Run: headless pygame with SDL's dummy video driver; simulated clock (each Clock.tick advances the game by its frame time, no real sleeping); random seed 0; keys injected as events and as key.get_pressed() state; no mouse input.
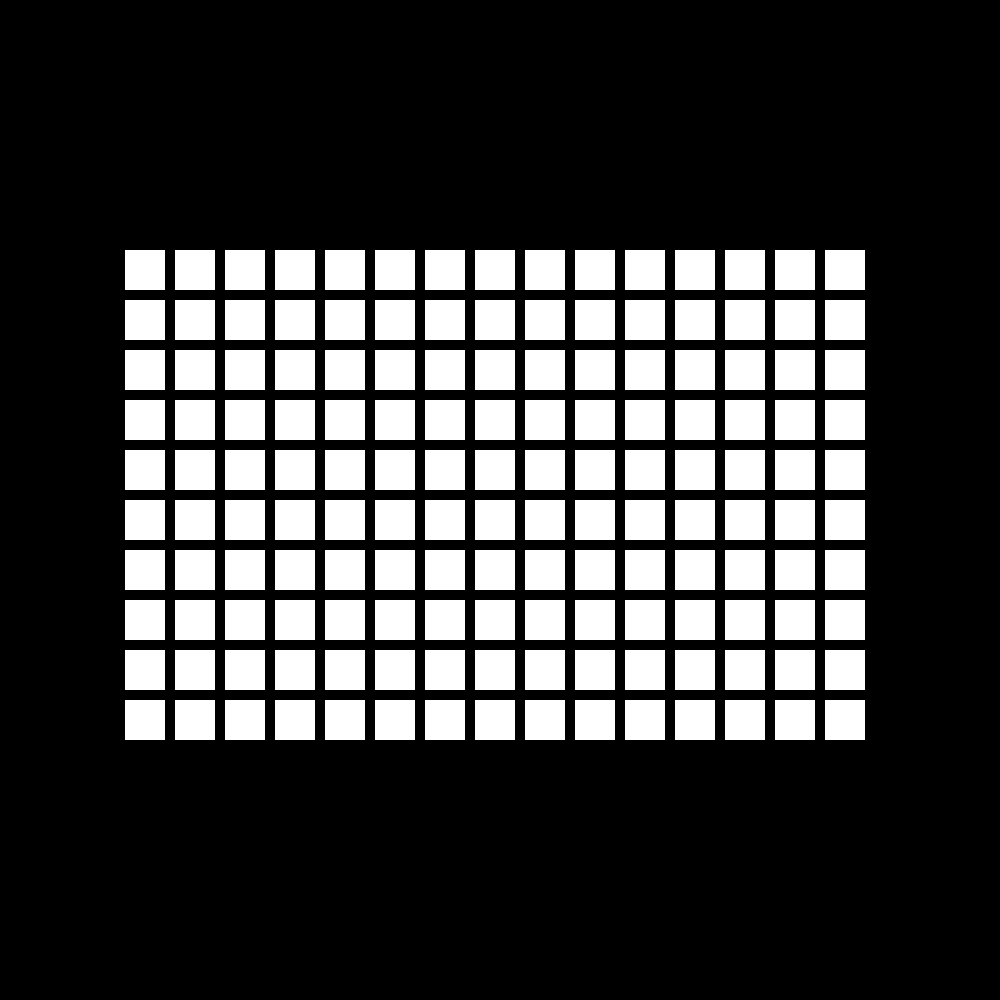
Frame 1 of 4 · flips 1–60 · no input
Frame 2 of 4 · flips 61–180 · tapped SPACE, RETURN · held RIGHT (→), D · screen unchanged from frame 1, image omitted
Frame 3 of 4 · flips 181–300 · held DOWN (↓), S · screen unchanged from frame 2, image omitted
Frame 4 of 4 · flips 301–420 · held LEFT (←), A, UP (↑), W · screen unchanged from frame 3, image omitted

The pygame program that drew these frames:

import pygame
from pygame.locals import *

pygame.init()
WHITE = pygame.Color(255,255,255)
DISPLAYSURF = pygame.display.set_mode((1000,1000))
for i in range(0, 750, 50):
    for j in range(0, 500, 50):
        pygame.draw.rect(DISPLAYSURF, WHITE, (i + 125, j + 250, 40, 40), 0)



while True:
    for event in pygame.event.get():
        if event.type == QUIT:
            pygame.quit()
            sys.exit()
    pygame.display.update()
